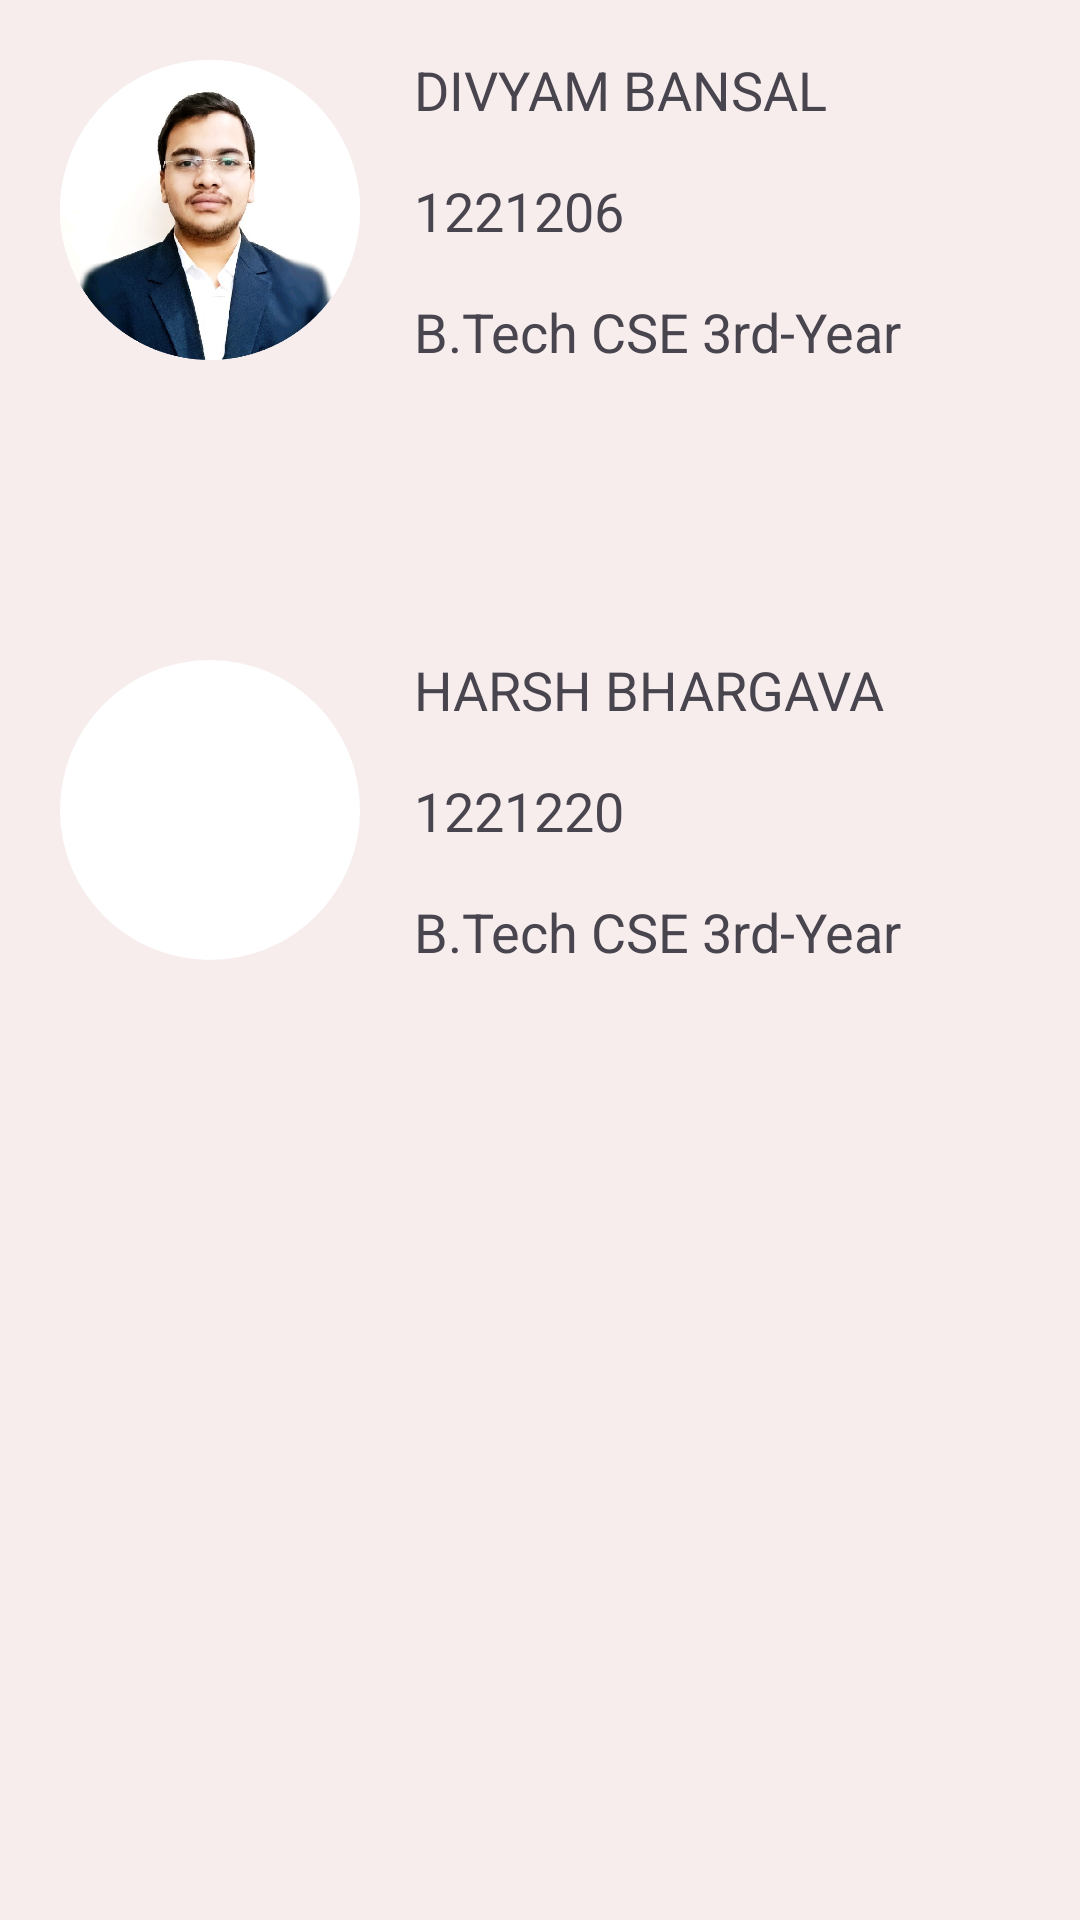

The Android layout XML behind this screen, and the referenced resources:
<!-- AndroidManifest.xml: application theme Theme.Material3.Light.NoActionBar -->
<!-- res/layout/activity_developer_info.xml -->
<?xml version="1.0" encoding="utf-8"?>
<androidx.constraintlayout.widget.ConstraintLayout xmlns:android="http://schemas.android.com/apk/res/android"
    xmlns:app="http://schemas.android.com/apk/res-auto"
    xmlns:tools="http://schemas.android.com/tools"
    android:layout_width="match_parent"
    android:layout_height="match_parent"
    tools:context=".developerInfo"
    android:background="@color/red_fade"
    >

    <ImageView
        android:id="@+id/div"
        android:layout_width="100dp"
        android:layout_height="100dp"
        android:background="@drawable/cicular_image"
        android:src="@mipmap/divyam"
        app:layout_constraintTop_toTopOf="parent"
        app:layout_constraintLeft_toLeftOf="parent"
        android:layout_margin="20dp"
        />
    <LinearLayout
        android:layout_width="0dp"
        android:layout_height="wrap_content"
        app:layout_constraintTop_toTopOf="@+id/div"
        app:layout_constraintLeft_toRightOf="@+id/div"
        app:layout_constraintRight_toRightOf="parent"
        android:layout_margin="10dp"
        android:orientation="vertical"
        app:layout_constraintBottom_toBottomOf="@id/div"
        >

        <TextView
            android:layout_width="wrap_content"
            android:layout_height="wrap_content"
            android:text="DIVYAM BANSAL"
            android:textSize="18sp"
            android:layout_margin="8dp"
            android:gravity="center_vertical"
            />
        <TextView
            android:layout_width="wrap_content"
            android:layout_height="wrap_content"
            android:text="1221206"
            android:textSize="18sp"
            android:layout_margin="8dp"
            android:gravity="center_vertical"
            />
        <TextView
            android:layout_width="wrap_content"
            android:layout_height="wrap_content"
            android:text="B.Tech CSE 3rd-Year"
            android:textSize="18sp"
            android:layout_margin="8dp"
            android:gravity="center_vertical"
            />

    </LinearLayout>



    <ImageView
        android:id="@+id/har"
        android:layout_width="100dp"
        android:layout_height="100dp"
        android:background="@drawable/cicular_image"
        android:src="@mipmap/harsh"
        app:layout_constraintTop_toBottomOf="@id/div"
        app:layout_constraintLeft_toLeftOf="parent"
        android:layout_marginTop="100dp"
        android:layout_marginLeft="20dp"
        />
    <LinearLayout
        android:layout_width="0dp"
        android:layout_height="wrap_content"
        app:layout_constraintTop_toTopOf="@+id/har"
        app:layout_constraintLeft_toRightOf="@+id/har"
        app:layout_constraintRight_toRightOf="parent"
        android:layout_margin="10dp"
        android:orientation="vertical"
        app:layout_constraintBottom_toBottomOf="@id/har"
        >

        <TextView
            android:layout_width="wrap_content"
            android:layout_height="wrap_content"
            android:text="HARSH BHARGAVA"
            android:textSize="18sp"
            android:layout_margin="8dp"
            android:gravity="center_vertical"
            />
        <TextView
            android:layout_width="wrap_content"
            android:layout_height="wrap_content"
            android:text="1221220"
            android:textSize="18sp"
            android:layout_margin="8dp"
            android:gravity="center_vertical"
            />
        <TextView
            android:layout_width="wrap_content"
            android:layout_height="wrap_content"
            android:text="B.Tech CSE 3rd-Year"
            android:textSize="18sp"
            android:layout_margin="8dp"
            android:gravity="center_vertical"
            />

    </LinearLayout>

</androidx.constraintlayout.widget.ConstraintLayout>
<!-- resources referenced by this layout -->
<resources>
  <color name="red_fade">#F7EDED</color>
  <!-- drawable cicular_image (drawable) -->
  <?xml version="1.0" encoding="utf-8"?>
  <shape xmlns:android="http://schemas.android.com/apk/res/android">
      <solid android:color="#FFFF" /> 
      <corners android:radius="1000dp" />
      
  </shape>
  <!-- mipmap divyam: png bitmap (mipmap-xxxhdpi, 321155 bytes) -->
</resources>
